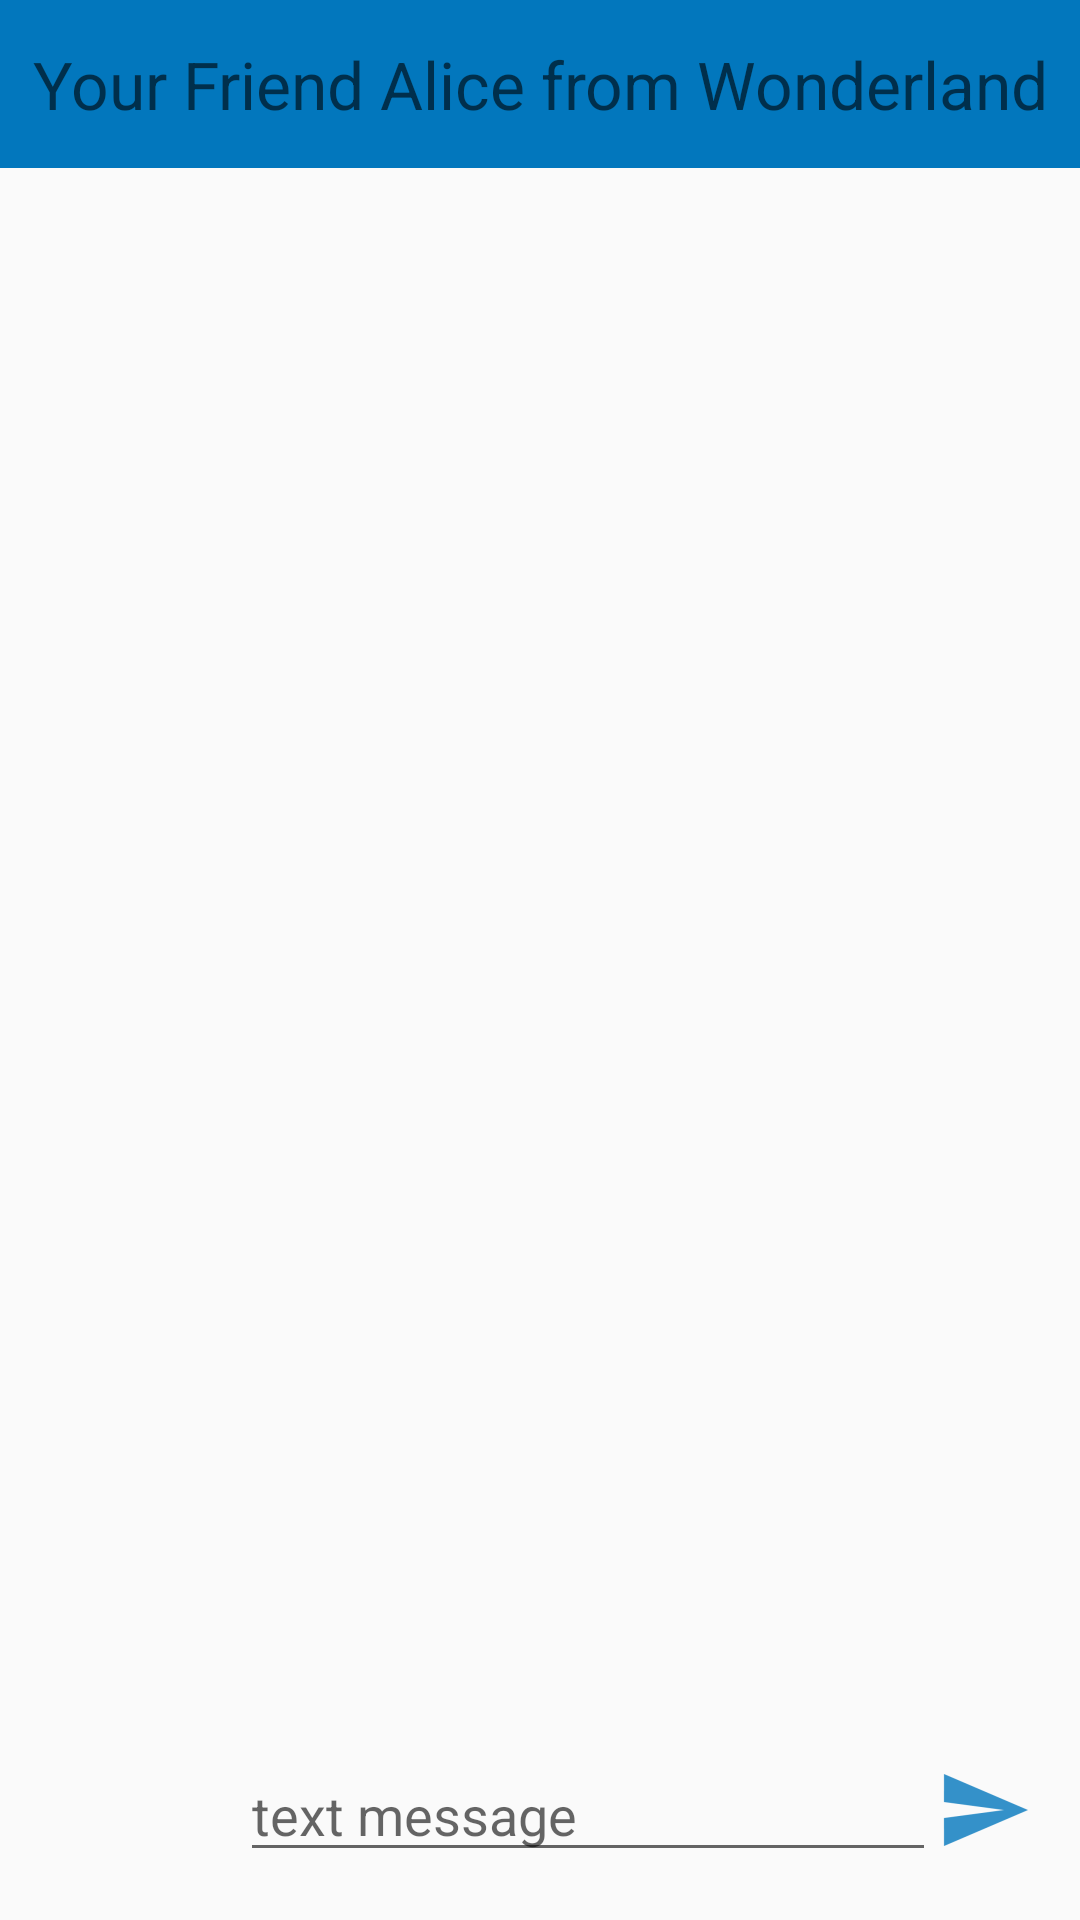

Here is an Android app screen rendered from its layout file. Give the layout XML and the strings, colors and styles it references.
<!-- AndroidManifest.xml: application theme MyTheme -->
<!-- res/layout/activity_messages.xml -->
<?xml version="1.0" encoding="utf-8"?>
<LinearLayout
    xmlns:android="http://schemas.android.com/apk/res/android"
    xmlns:app="http://schemas.android.com/apk/res-auto"
    android:orientation="vertical"
    android:layout_width="match_parent"
    android:layout_height="match_parent">

    <TextView
        android:id="@+id/text_title_messages"
        android:layout_width="match_parent"
        android:layout_height="wrap_content"
        android:gravity="center_vertical"
        android:minHeight="?attr/actionBarSize"
        android:textAlignment="center"
        android:hint="@string/hint_chat_name"
        android:textAppearance="?android:textAppearanceLargeInverse"
        android:background="@color/colorPrimary"/>

    <android.support.v7.widget.RecyclerView
        android:id="@+id/recycler_messages"
        android:layout_width="match_parent"
        android:layout_height="0dp"
        android:layout_weight="1"
        android:clipToPadding="false"
        android:layout_margin="@dimen/size_edges_small"
        android:scrollbars="vertical"
        app:layout_behavior="@string/appbar_scrolling_view_behavior"/>

    <LinearLayout
        android:orientation="horizontal"
        android:layout_width="match_parent"
        android:layout_height="wrap_content"
        android:padding="@dimen/size_edges" >

        <ImageButton
            android:id="@+id/button_upload_photo"
            android:src="@drawable/ic_action_upload_photo"
            android:tint="@color/colorGreyDark"
            android:contentDescription="@string/action_upload_photo"
            android:layout_width="@dimen/size_image_button"
            android:layout_height="@dimen/size_image_button"
            android:layout_gravity="center"
            style="@style/Widget.AppCompat.Button.Borderless" />

        <ImageButton
            android:id="@+id/button_take_photo"
            android:src="@drawable/ic_action_camera"
            android:tint="@color/colorGreyDark"
            android:contentDescription="@string/action_camera"
            android:layout_width="@dimen/size_image_button"
            android:layout_height="@dimen/size_image_button"
            android:layout_gravity="center"
            style="@style/Widget.AppCompat.Button.Borderless" />

        <EditText
            android:id="@+id/field_text_message"
            android:hint="@string/hint_message"
            android:layout_width="0dp"
            android:layout_weight="1"
            android:layout_height="wrap_content"
            android:layout_gravity="bottom"
            android:inputType="text" />

        <ImageButton
            android:id="@+id/button_send_message"
            android:src="@drawable/ic_action_send"
            android:contentDescription="@string/action_send"
            android:layout_width="@dimen/size_image_button"
            android:layout_height="@dimen/size_image_button"
            android:layout_gravity="center"
            style="@style/Widget.AppCompat.Button.Borderless" />

    </LinearLayout>

</LinearLayout>
<!-- resources referenced by this layout -->
<resources>
  <color name="colorGreyDark">#37474F</color>
  <color name="colorPrimary">#0277BD</color>
  <dimen name="size_edges">16dp</dimen>
  <dimen name="size_edges_small">8dp</dimen>
  <dimen name="size_image_button">32dp</dimen>
  <!-- drawable ic_action_send: png bitmap (drawable-hdpi, 651 bytes) -->
  <string name="action_camera">Start Camera</string>
  <string name="action_send">Send</string>
  <string name="action_upload_photo">Upload Photo from Local</string>
  <string name="hint_chat_name">Your Friend Alice from Wonderland</string>
  <string name="hint_message">text message</string>
  <style name="MyTheme" parent="AppTheme.Base">
      </style>
  <style name="AppTheme.Base" parent="Theme.AppCompat.Light.NoActionBar">
          <item name="android:typeface">sans</item>
          <item name="windowActionBar">false</item>
          <item name="windowNoTitle">true</item>
  
          
          <item name="colorPrimary">@color/colorPrimary</item>
          
          <item name="colorPrimaryDark">@color/colorPrimaryDark</item>
          
          <item name="colorAccent">@color/colorAccent</item>
      </style>
  <color name="colorPrimaryDark">#01579B</color>
  <color name="colorAccent">#FFD600</color>
</resources>
